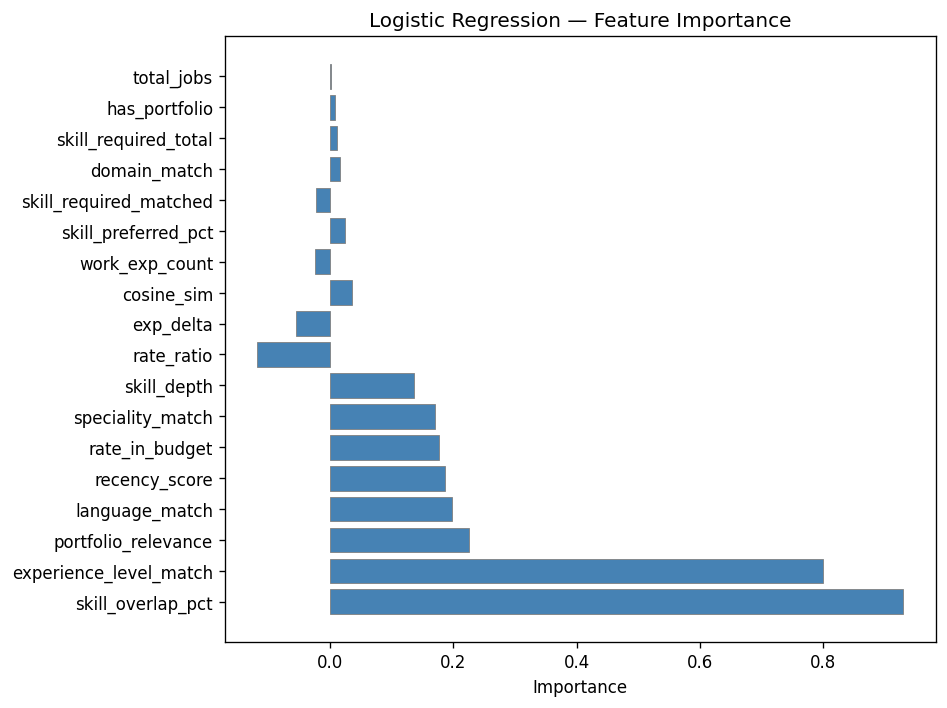

Source data for this figure (header and first rows):
feature, importance
skill_overlap_pct, 0.9306
experience_level_match, 0.7996
portfolio_relevance, 0.2259
language_match, 0.1972
recency_score, 0.1868
rate_in_budget, 0.1772
speciality_match, 0.17
skill_depth, 0.1362
rate_ratio, -0.1189
exp_delta, -0.05613
cosine_sim, 0.0358
work_exp_count, -0.02412
skill_preferred_pct, 0.02323
skill_required_matched, -0.02256
domain_match, 0.01565
skill_required_total, 0.01018
has_portfolio, 0.007992
total_jobs, 0.001234
